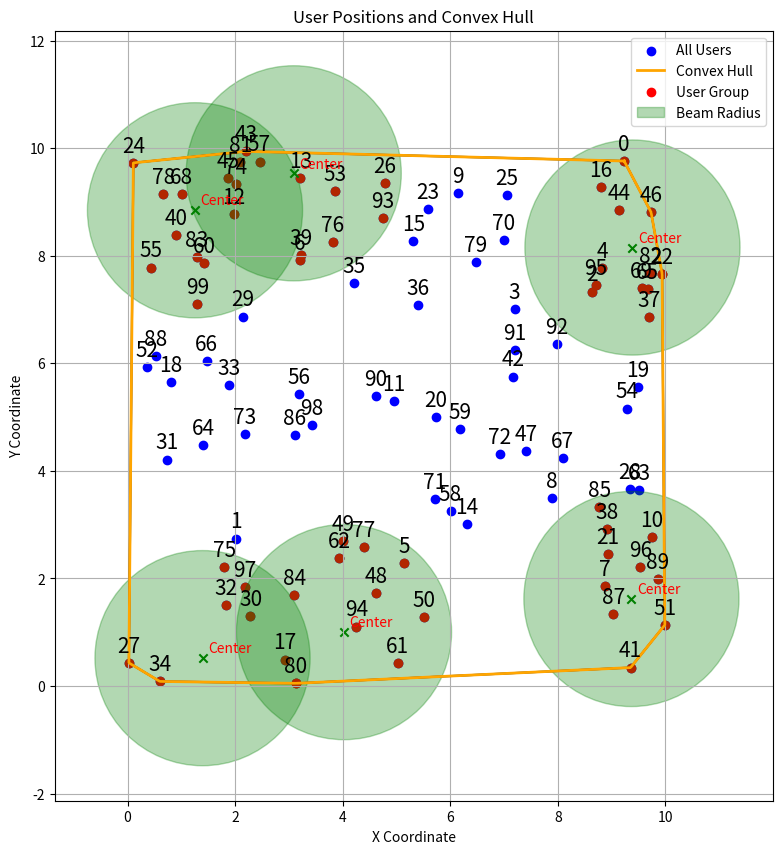
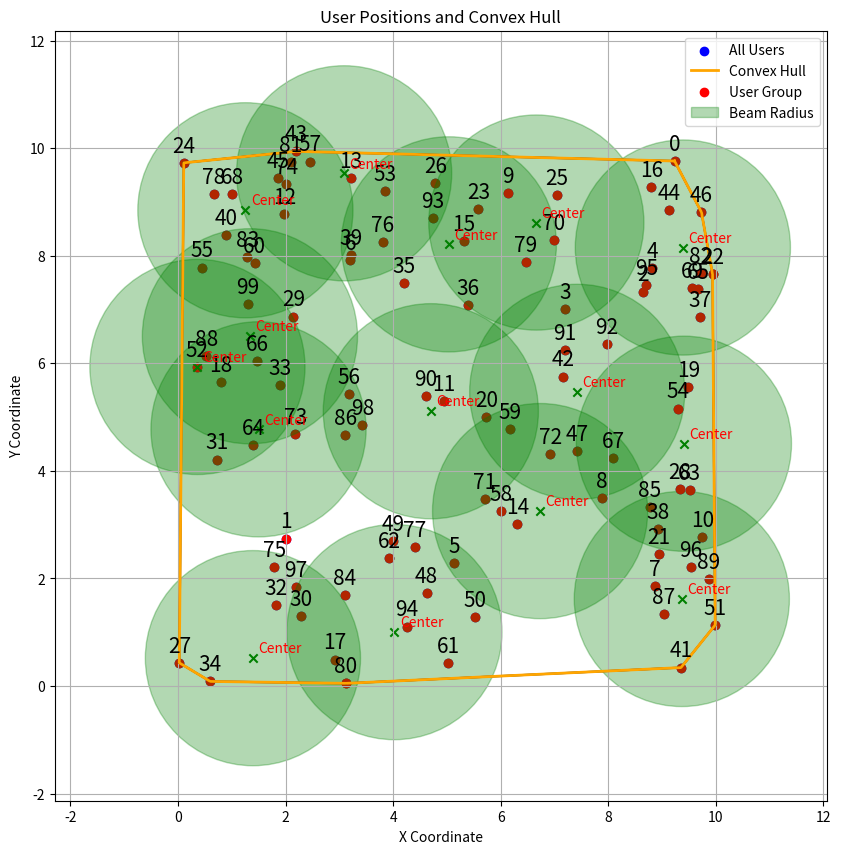

Python code for these plots, in order:
from numpy.f2py.crackfortran import usermodules
from scipy.spatial import ConvexHull
from scipy.spatial import distance_matrix
import matplotlib.pyplot as plt
import numpy as np

USER_NUMBER = 100
BEAM_RADIUS = 2

class User:
    def __init__(self, user_id, x, y):
        self.id = user_id
        self.x = x
        self.y = y

    def coords(self):
        return np.array([self.x, self.y])

    def matches_coords(self, coord):
        """
        Returns True if the given coordinate matches this user's coordinates.
        """
        return np.allclose(coord, self.coords())
    def print_user(self):
        print("User Id: ",self.id," x_coord: ",self.x," y_coord: ",self.y)

def create_users(user_number):
    rng = np.random.default_rng()
    user_coords = rng.random((user_number, 2)) * 10  # 30 random points in 2-D, coordinates in range (0,10]
    user_list = []
    for i in range(user_number):
        user_list.append(User(i,user_coords[i][0],user_coords[i][1]))
    return user_list

def plot_users(user_list):
    x_coords = [user.x for user in user_list]
    y_coords = [user.y for user in user_list]
    # Create a scatter plot
    plt.scatter(x_coords, y_coords, color='blue', label='Users')
    # Add labels and title
    plt.xlabel('X Coordinate')
    plt.ylabel('Y Coordinate')
    plt.title('User Coordinates')

    # Annotate points with user IDs
    for user in user_list:
        plt.text(user.x, user.y, f"{user.id}", fontsize=9, ha='right')

    user_coordinates = np.array([[user.x, user.y] for user in user_list])

    hull = ConvexHull(user_coordinates)
    boundary_users = []
    internal_users = []
    for user in user_list:
        if user.id in hull.vertices:
            boundary_users.append(user)
        else:
            internal_users.append(user)

    for simplex in hull.simplices:
        plt.plot(user_coordinates[simplex, 0], user_coordinates[simplex, 1], 'r-',
                 label='Convex Hull' if 'Convex Hull' not in plt.gca().get_legend_handles_labels()[1] else "")
    plt.legend(loc = 'upper right')
    plt.grid(True)
    plt.show()
    return plt


def plot_users2(user_list, user_set_Im, virtual_center_x, virtual_center_y):
    """
    Plots all users, their convex hull, and highlights specific users within a circular region.

    :param user_list: List of all user objects. Each user has `x` and `y` coordinates and an `id`.
    :param user_set_Im: Subset of users (list) to be highlighted with the circular boundary.
    :param virtual_center_x: X-coordinate of the center of the circular region.
    :param virtual_center_y: Y-coordinate of the center of the circular region.
    """

    # Extract coordinates of all users
    user_coordinates = np.array([[user.x, user.y] for user in user_list])

    # Begin plotting all users
    plt.figure(figsize=(10, 10))

    # Plot all users as points
    plt.scatter(user_coordinates[:, 0], user_coordinates[:, 1], c='blue', label='All Users')
    # Annotate points with user IDs
    for user in user_list:
        plt.text(user.x, user.y+0.2, f"{user.id}", fontsize=15, ha='center')

    # Compute and plot convex hull
    if len(user_coordinates) > 2:  # ConvexHull needs at least 3 points
        hull = ConvexHull(user_coordinates)
        for simplex in hull.simplices:
            plt.plot(user_coordinates[simplex, 0], user_coordinates[simplex, 1], 'k-')
        plt.plot(user_coordinates[hull.vertices, 0], user_coordinates[hull.vertices, 1], 'orange', linewidth=2,
                 label="Convex Hull")

    # Plot specific user_set_Im within circular boundary
    user_set_Im_coords = np.array([[user.x, user.y] for user in user_set_Im])
    plt.scatter(user_set_Im_coords[:, 0], user_set_Im_coords[:, 1], c='red', label="Users in Im")

    # Plot circular boundary
    circle = plt.Circle((virtual_center_x, virtual_center_y), BEAM_RADIUS, color='green', alpha=0.3,
                        label="Beam Radius")
    plt.text(virtual_center_x + 0.1, virtual_center_y + 0.1, "Center", fontsize=10, color='red')
    plt.gca().add_patch(circle)
    plt.scatter(virtual_center_x, virtual_center_y, c='green',marker = 'x')

    # Add labels and legend
    plt.gca().set_aspect('equal', adjustable='box')
    plt.title("User Positions and Convex Hull")
    plt.xlabel("X Coordinate")
    plt.ylabel("Y Coordinate")
    plt.legend()
    plt.grid(True)

    # Show plot
    plt.show()

def plot_users3(user_list, user_groups, virtual_center_list):
    """
    Plots all users, their convex hull, and highlights specific users groups within a circular region.

    :param user_list: List of all user objects. Each user has `x` and `y` coordinates and an `id`.
    :param user_groups: Subset of users (list) to be highlighted with the circular boundary.
    :param virtual_center_list: X-Y coordinates of the centers of the circular regions.
      """

    # Extract coordinates of all users
    user_coordinates = np.array([[user.x, user.y] for user in user_list])

    # Begin plotting all users
    plt.figure(figsize=(10, 10))
    x_coords = [user.x for user in user_list]
    y_coords = [user.y for user in user_list]

    # Plot all users as points
    plt.scatter(x_coords, y_coords, c='blue', label='All Users')
    # Annotate points with user IDs
    for user in user_list:
        plt.text(user.x, user.y+0.2, f"{user.id}", fontsize=15, ha='center')

    # Compute and plot convex hull
    if len(user_coordinates) > 2:  # ConvexHull needs at least 3 points
        hull = ConvexHull(user_coordinates)
        for simplex in hull.simplices:
            plt.plot(user_coordinates[simplex, 0], user_coordinates[simplex, 1], 'k-')
        vertices = list(hull.vertices)
        vertices.append(vertices[0])
        plt.plot(user_coordinates[vertices, 0], user_coordinates[vertices, 1], 'orange', linewidth=2,
                 label="Convex Hull")
    for user_sets in user_groups:
        # Plot specific user_set_Im within circular boundary
        user_set_Im_coords = np.array([[user.x, user.y] for user in user_sets])

        virtual_center_index = user_groups.index(user_sets)
        virtual_center_x, virtual_center_y = virtual_center_list[virtual_center_index]
        # Plot circular boundary
        if virtual_center_index == 1:
            plt.scatter(user_set_Im_coords[:, 0], user_set_Im_coords[:, 1], c='red', label="User Group")
            circle = plt.Circle((virtual_center_x, virtual_center_y), BEAM_RADIUS, color='green', alpha=0.3,
                                label="Beam Radius")
        else:
            plt.scatter(user_set_Im_coords[:, 0], user_set_Im_coords[:, 1], c='red')
            circle = plt.Circle((virtual_center_x, virtual_center_y), BEAM_RADIUS, color='green', alpha=0.3)
        plt.text(virtual_center_x + 0.1, virtual_center_y + 0.1, "Center", fontsize=10, color='red')
        plt.gca().add_patch(circle)
        plt.scatter(virtual_center_x, virtual_center_y, c='green',marker = 'x')

    # Add labels and legend
    plt.gca().set_aspect('equal', adjustable='box')
    plt.title("User Positions and Convex Hull")
    plt.xlabel("X Coordinate")
    plt.ylabel("Y Coordinate")
    plt.legend()
    plt.grid(True)

    # Show plot
    plt.show()

def find_mimimum_circle_from_three_user(GUn1,GUn2,GUn3):
    if GUn1 == None or GUn2 == None or GUn3 == None:
        print("One of the users is None!!!!")
    A = np.array([GUn1.x, GUn1.y])
    B = np.array([GUn2.x, GUn2.y])
    C = np.array([GUn3.x, GUn3.y])

    # Calculate circumcenter
    D = 2 * (A[0] * (B[1] - C[1]) + B[0] * (C[1] - A[1]) + C[0] * (A[1] - B[1]))
    if np.abs(D) < 1e-10:  # Handling degenerate case if the points are collinear
        print("The points are collinear; cannot form a circle.")
        return

    ux = ((A[0] ** 2 + A[1] ** 2) * (B[1] - C[1]) +
          (B[0] ** 2 + B[1] ** 2) * (C[1] - A[1]) +
          (C[0] ** 2 + C[1] ** 2) * (A[1] - B[1])) / D
    uy = ((A[0] ** 2 + A[1] ** 2) * (C[0] - B[0]) +
          (B[0] ** 2 + B[1] ** 2) * (A[0] - C[0]) +
          (C[0] ** 2 + C[1] ** 2) * (B[0] - A[0])) / D

    # Calculate radius
    new_center = np.array([ux, uy])
    new_radius = np.sqrt((new_center[0] - A[0]) ** 2 + (new_center[1] - A[1]) ** 2)

    return new_center, new_radius

def minimum_enclosing_circle_based_group_position_update(user_set_Im,user_set_Imc,boundary_users,internal_users):

    # a. Select two users from Im
    max_distance = 0
    farthest_users = (None, None)
    GUn1 = None
    GUn2 = None

    center_x = None
    center_y = None
    radius = None
    if len(user_set_Im) < 2:
        print("Not enough users in Im to form a circle.")
        return radius, center_x, center_y

    for i in range(len(user_set_Im)-1):
        for j in range(i + 1, len(user_set_Im)):
            user1, user2 = user_set_Im[i], user_set_Im[j]
            distance = np.sqrt((user1.x - user2.x) ** 2 + (user1.y - user2.y) ** 2)
            if distance > max_distance:
                max_distance = distance
                GUn1, GUn2 = (user1, user2)

    print(f"Farthest users are User {GUn1.id} and User {GUn2.id} with distance {max_distance:.2f}.")

    # b. Form an Initial Circle
    center_x = (GUn1.x + GUn2.x) / 2
    center_y = (GUn1.y + GUn2.y) / 2
    radius = max_distance / 2
    print(f"Initial circle center: ({center_x:.2f}, {center_y:.2f}) with radius: {radius:.2f}")

    ungrouped_users = boundary_users + internal_users + user_set_Imc
    temp_user_set = []

    for user in list(ungrouped_users):  # Create a copy of the list to avoid issues during iteration
        distance_to_center = np.sqrt((user.x - center_x) ** 2 + (user.y - center_y) ** 2)
        if distance_to_center <= radius:
            temp_user_set.append(user)  # Add user to the group
    if len(temp_user_set) != 0:
        for user in temp_user_set:
            if user in boundary_users:
                boundary_users.remove(user)
            if user in internal_users:
                internal_users.remove(user)
            if user in user_set_Imc:
                user_set_Imc.remove(user)
            user_set_Im.append(user)
            print("User with Id: ",user.id," is appended to Im")
            print(len(temp_user_set)," Users are added to Im !!!!!####***ALGO COMPLETED!!!!!####***")
        return radius, center_x, center_y
    else:
        # c. Select an Ungrouped GU from Imc
        for user in list(user_set_Imc):
            GUn3 = None
            distance_to_center = np.sqrt((user.x - center_x) ** 2 + (user.y - center_y) ** 2)
            if distance_to_center > BEAM_RADIUS:
                GUn3 = user

            if GUn3 is not None:
                # Form a circle that covers GUn1, GUn2, and GUn3
                user_set_Imc.remove(GUn3)
                new_center,new_radius = find_mimimum_circle_from_three_user(GUn1,GUn2, GUn3)
                GUn1.print_user()
                GUn2.print_user()
                GUn3.print_user()
                print(f"New minimum circle center: ({new_center[0]:.2f}, {new_center[1]:.2f}) with radius: {new_radius:.2f}")
                radius = new_radius
                center_x = new_center[0]
                center_y = new_center[1]

                if new_radius <= BEAM_RADIUS:
                    user_set_Im.append(GUn3)
                    print("User with Id: ", GUn3.id, "is appended to Im")
                if len(user_set_Imc) == 0:
                    print("!!!!!####***ALGO COMPLETED!!!!!####***")
                    break

    return radius, center_x, center_y


def create_grouping(boundary_users, internal_users, distance_weights, distance_matrix_var):
    # d. Select the Ungrouped Boundary User with the Highest Distance Degree to initiate user grouping
    user_set_Im = []  # Initialize list of user groups
    user_set_Imc = []
    boundary_user_ids = [user.id for user in boundary_users]
    boundary_weights = [(user_id, distance_weights[user_id]) for user_id in boundary_user_ids]
    max_boundary_user = max(boundary_weights, key=lambda x: x[1])
    max_user_id, max_distance = max_boundary_user
    print(f"Boundary User with ID {max_user_id} has the highest distance degree: {max_distance}")

    # Remove user with ID max_user_id from boundary_users

    GUn0 = None
    for user in boundary_users:
        if user.id == max_user_id:
            GUn0 = user
            break

    # Remove the user from boundary_users
    boundary_users.remove(GUn0)
    # Add the user to user_set_Im
    user_set_Im.append(GUn0)
    print("User with Id: ",GUn0.id," is added to Im")


    # e. Determine the users in Im

    for GUn in list(boundary_users):
        if distance_matrix_var[GUn0.id, GUn.id] <= BEAM_RADIUS:
            user_set_Im.append(GUn)
            print("User With Id: ",GUn.id," is appended to Im")
            boundary_users.remove(GUn)

    # f. Determine Imc (the users that fall into region (r,2r]
    for GUn in boundary_users:
        if BEAM_RADIUS < distance_matrix_var[GUn0.id, GUn.id] <=2*BEAM_RADIUS:
            user_set_Imc.append(GUn) ## append to the last element

    print("Users in Im Initally")
    [user.print_user() for user in user_set_Im]
    print("Users in Imc Initally")
    [user.print_user() for user in user_set_Imc]
    print("Users in boundary_users Initally")
    [user.print_user() for user in boundary_users]
    print("Users in internal_users Initally")
    [user.print_user() for user in internal_users]

    virtual_center_x = np.mean([user.x for user in user_set_Im])
    virtual_center_y = np.mean([user.y for user in user_set_Im])

    for user in list(internal_users):
        distance_to_center = np.sqrt((user.x - virtual_center_x) ** 2 + (user.y - virtual_center_y) ** 2)
        if distance_to_center <= BEAM_RADIUS:
            user_set_Im.append(user)
            print("User with Id: ", user.id, " is appended to Im")
            internal_users.remove(user)


    # g. Move Cm to Cover as Many Candidate Users as Possible
    Cm_radius,Cm_x,Cm_y= minimum_enclosing_circle_based_group_position_update(user_set_Im, user_set_Imc, boundary_users,internal_users)


    if Cm_radius != None:
        for user in boundary_users:
            if user in list(user_set_Imc):
                distance_to_center = np.sqrt((user.x - Cm_x) ** 2 + (user.y - Cm_y) ** 2)
                if distance_to_center <= Cm_radius:
                    user_set_Im.append(user)
                    print("User with Id: ",user.id," is appended to Im")
                    user_set_Imc.remove(user)
                    boundary_users.remove(user)

    virtual_center_x = np.mean([user.x for user in user_set_Im])
    virtual_center_y = np.mean([user.y for user in user_set_Im])

    for user in list(internal_users):
        distance_to_center = np.sqrt((user.x - virtual_center_x) ** 2 + (user.y - virtual_center_y) ** 2)
        if distance_to_center <= BEAM_RADIUS:
            user_set_Im.append(user)
            print("User with Id: ", user.id, " is appended to Im")
            internal_users.remove(user)



    print("Users in Im Finally")
    [user.print_user() for user in user_set_Im]
    print("Users in Imc Finally")
    [user.print_user() for user in user_set_Imc]
    print("Users in boundary_users Finally")
    [user.print_user() for user in boundary_users]
    print("Users in internal_users Finally")
    [user.print_user() for user in internal_users]

    return user_set_Im,virtual_center_x,virtual_center_y


def group_ungrouped_internal_users(ungrouped_users,distance_weights,distance_matrix_var,user_groups,virtual_centers):
    while len(ungrouped_users) != 0:
        user_set_Im = []
        user_ids = [user.id for user in ungrouped_users]
        user_weights = [(user_id, distance_weights[user_id]) for user_id in user_ids]
        most_distant_user = min(user_weights, key=lambda x: x[1])
        max_user_id, max_distance = most_distant_user
        print(f"Boundary User with ID {max_user_id} has the highest distance degree: {max_distance}")

        least_distant_user = None
        for user in ungrouped_users:
            if user.id == max_user_id:
                least_distant_user = user
                ungrouped_users.remove(user)
                user_set_Im.append(user)
                break

        for user in list(ungrouped_users):
            if distance_matrix_var[least_distant_user.id, user.id] < BEAM_RADIUS:
                user_set_Im.append(user)
                ungrouped_users.remove(user)

        virtual_center_x = np.mean([user.x for user in user_set_Im])
        virtual_center_y = np.mean([user.y for user in user_set_Im])

        user_groups.append(user_set_Im)
        virtual_centers.append(np.array([virtual_center_x, virtual_center_y]))


# a. Initialization


boundary_users = []
internal_users = []

user_list = create_users(USER_NUMBER) # The list of all users
user_coordinates = np.array([[user.x, user.y] for user in user_list])

# b. Determine Boundary and Internal Users
hull = ConvexHull(user_coordinates)
for user in user_list:
    if user.id in hull.vertices:
        boundary_users.append(user)
    else:
        internal_users.append(user)

# c. Evaluate the Distance Degrees of GUs
distance_matrix_var = distance_matrix(user_coordinates,user_coordinates)
distance_weights = np.sum(distance_matrix_var, axis=1)

user_groups = []
virtual_centers = []
while True:
    if len(boundary_users) == 0:
        break
    user_set_1,virtual_center_x,virtual_center_y = create_grouping(boundary_users, internal_users, distance_weights, distance_matrix_var)
    user_groups.append(user_set_1)
    virtual_centers.append(np.array([virtual_center_x,virtual_center_y]))
    #plot_users2(user_list,user_set_1,virtual_center_x,virtual_center_y)

plot_users3(user_list,user_groups,virtual_centers)

if len(internal_users) != 0:
    print("!!!!*****####Internal Users Will be Grouped Seperately!!!!*****####")
    ungrouped_users = internal_users
    internal_users = []
    group_ungrouped_internal_users(ungrouped_users,distance_weights,distance_matrix_var,user_groups,virtual_centers)


    print("User Groups")
    for i, user_set in enumerate(user_groups):
        print(f"User Group {i + 1}:")
        [user.print_user() for user in user_set]

    plot_users3(user_list, user_groups, virtual_centers)
